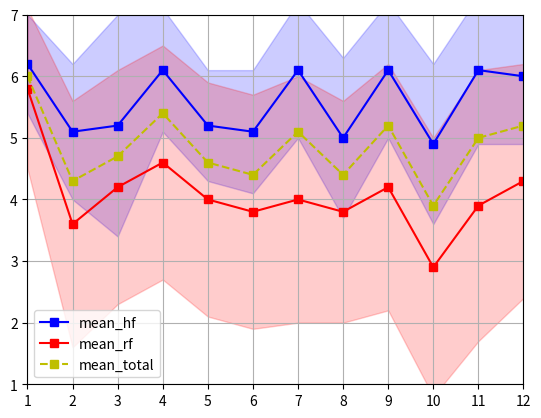

Source code (Python):
import matplotlib.pyplot as plt
import numpy as np

Mean_HF =       np.array([ 6.2, 5.1, 5.2, 6.1, 5.2, 5.1, 6.1, 5.0, 6.1, 4.9, 6.1, 6.0 ])
SD_HF =         np.array([ 0.8, 1.1, 1.8, 1.0, 0.9, 1.0, 1.1, 1.3, 1.1, 1.3, 1.2, 1.1 ])
Mean_RF =       np.array([ 5.8, 3.6, 4.2, 4.6, 4.0, 3.8, 4.0, 3.8, 4.2, 2.9, 3.9, 4.3 ])
SD_RF =         np.array([ 1.3, 2.0, 1.9, 1.9, 1.9, 1.9, 2.0, 1.8, 2.0, 2.1, 2.2, 1.9 ])
Mean_Total =    np.array([ 6.0, 4.3, 4.7, 5.4, 4.6, 4.4, 5.1, 4.4, 5.2, 3.9, 5.0, 5.2 ])
SD_Total =      np.array([ 1.1, 1.7, 1.9, 1.7, 1.6, 1.7, 1.9, 1.7, 1.9, 2.0, 2.1, 1.8 ])


x = np.arange(1, len(Mean_HF)+1, 1)
plt.xticks(x)
plt.xlim(1, 12)
plt.ylim(1, 7)

plt.plot(x, Mean_HF, 'b-', label='mean_hf', marker='s')
plt.fill_between(x,  Mean_HF - SD_HF, Mean_HF + SD_HF, color='b', alpha=0.2)


plt.plot(x, Mean_RF, 'r-', label='mean_rf', marker='s')
plt.fill_between(x,  Mean_RF - SD_RF, Mean_RF + SD_RF, color='r', alpha=0.2)

plt.plot(x, Mean_Total, 'y--', label='mean_total', marker='s')

plt.grid()
plt.legend()
plt.show()